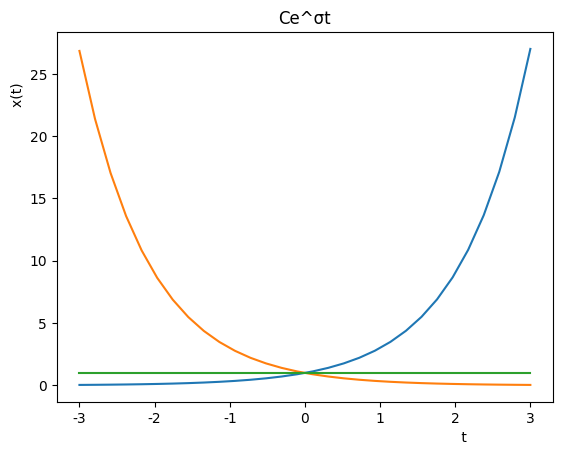

The script that saved this image:
import math 
import numpy as np 
import matplotlib.pyplot as plt 

def exponential_func(x, a=3): 
  y=math.pow(a, x)
  return y


X=np.linspace(-3, 3, 30) 
Y1=[exponential_func(x,3) for x in X] 
Y2=[exponential_func(x,0.334) for x in X]
Y3=[exponential_func(x,1) for x in X]

plt.title('Ce^σt')
plt.xlabel('                                                                         t')
plt.ylabel('                                                        x(t)')


plt.rcParams['font.sans-serif']=['SimHei']
plt.rcParams['axes.unicode_minus'] = False

plt.plot(X, Y1) 
plt.plot(X, Y2) 
plt.plot(X,Y3)
plt.show()
